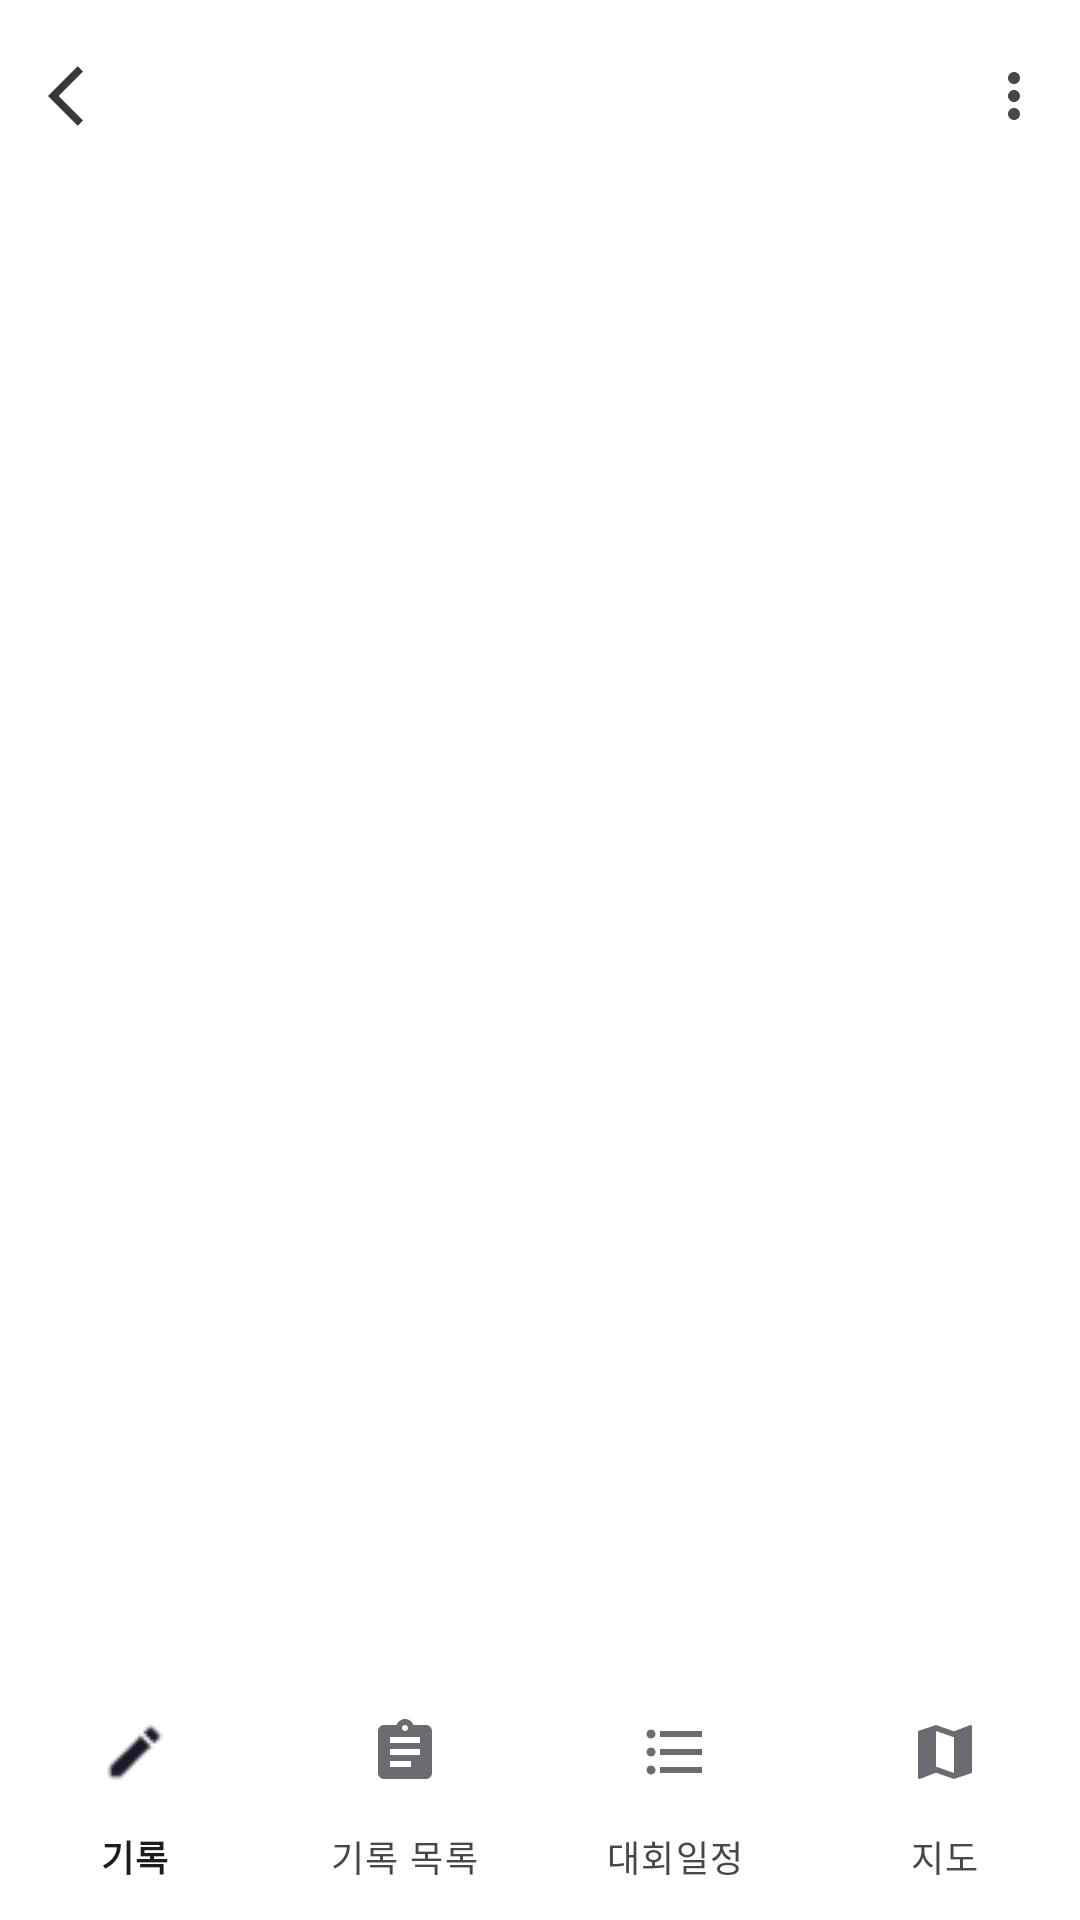

Here is an Android app screen rendered from its layout file. Give the layout XML and the strings, colors and styles it references.
<!-- AndroidManifest.xml: application theme Theme.Project -->
<!-- res/layout/activity_main.xml -->
<?xml version="1.0" encoding="utf-8"?>
<RelativeLayout xmlns:android="http://schemas.android.com/apk/res/android"
    xmlns:app="http://schemas.android.com/apk/res-auto"
    xmlns:tools="http://schemas.android.com/tools"
    android:id="@+id/main"
    android:layout_width="match_parent"
    android:layout_height="match_parent"
    android:background="@color/white"
    tools:context=".activity.MainActivity">

    <com.google.android.material.appbar.MaterialToolbar
        android:id="@+id/toolbar"
        android:layout_width="match_parent"
        android:layout_height="?attr/actionBarSize"
        app:navigationIcon="@drawable/ic_action_back"
        app:menu="@menu/menu"
        android:background="#FFFFFF" />


    <FrameLayout
        android:id="@+id/fragment_container"
        android:layout_width="match_parent"
        android:layout_height="wrap_content"
        android:layout_below="@+id/toolbar"
        android:layout_above="@+id/bnv"
        android:layout_weight="1">

    </FrameLayout>

    <com.google.android.material.bottomnavigation.BottomNavigationView
        android:id="@+id/bnv"
        android:layout_width="match_parent"
        android:layout_height="wrap_content"
        app:menu="@menu/bnv"
        app:labelVisibilityMode="labeled"
        android:background="@color/white"
        android:layout_alignParentBottom="true" />


</RelativeLayout>
<!-- resources referenced by this layout -->
<resources>
  <!-- drawable ic_action_back (drawable-anydpi) -->
  <vector xmlns:android="http://schemas.android.com/apk/res/android"
      android:width="24dp"
      android:height="24dp"
      android:viewportWidth="24"
      android:viewportHeight="24"
      android:tint="#070707"
      android:alpha="0.8"
      android:autoMirrored="true">
    <path
        android:fillColor="@android:color/black"
        android:pathData="M11.67,3.87L9.9,2.1 0,12l9.9,9.9 1.77,-1.77L3.54,12z"/>
  </vector>
  <style name="Theme.Project" parent="Base.Theme.Project" />
  <style name="Base.Theme.Project" parent="Theme.Material3.DayNight.NoActionBar">
          <item name="overlapAnchor">false</item>
          <item name="android:dropDownVerticalOffset">?attr/actionBarSize</item>
          <item name="background">@color/white</item>
          <item name="android:textSize">12sp</item>
          
          
      </style>
  <!-- not gathered from this repository: default colours our renderer supplied (Android Studio template values) -->
  <color name="white">#FFFFFFFF</color>
</resources>
